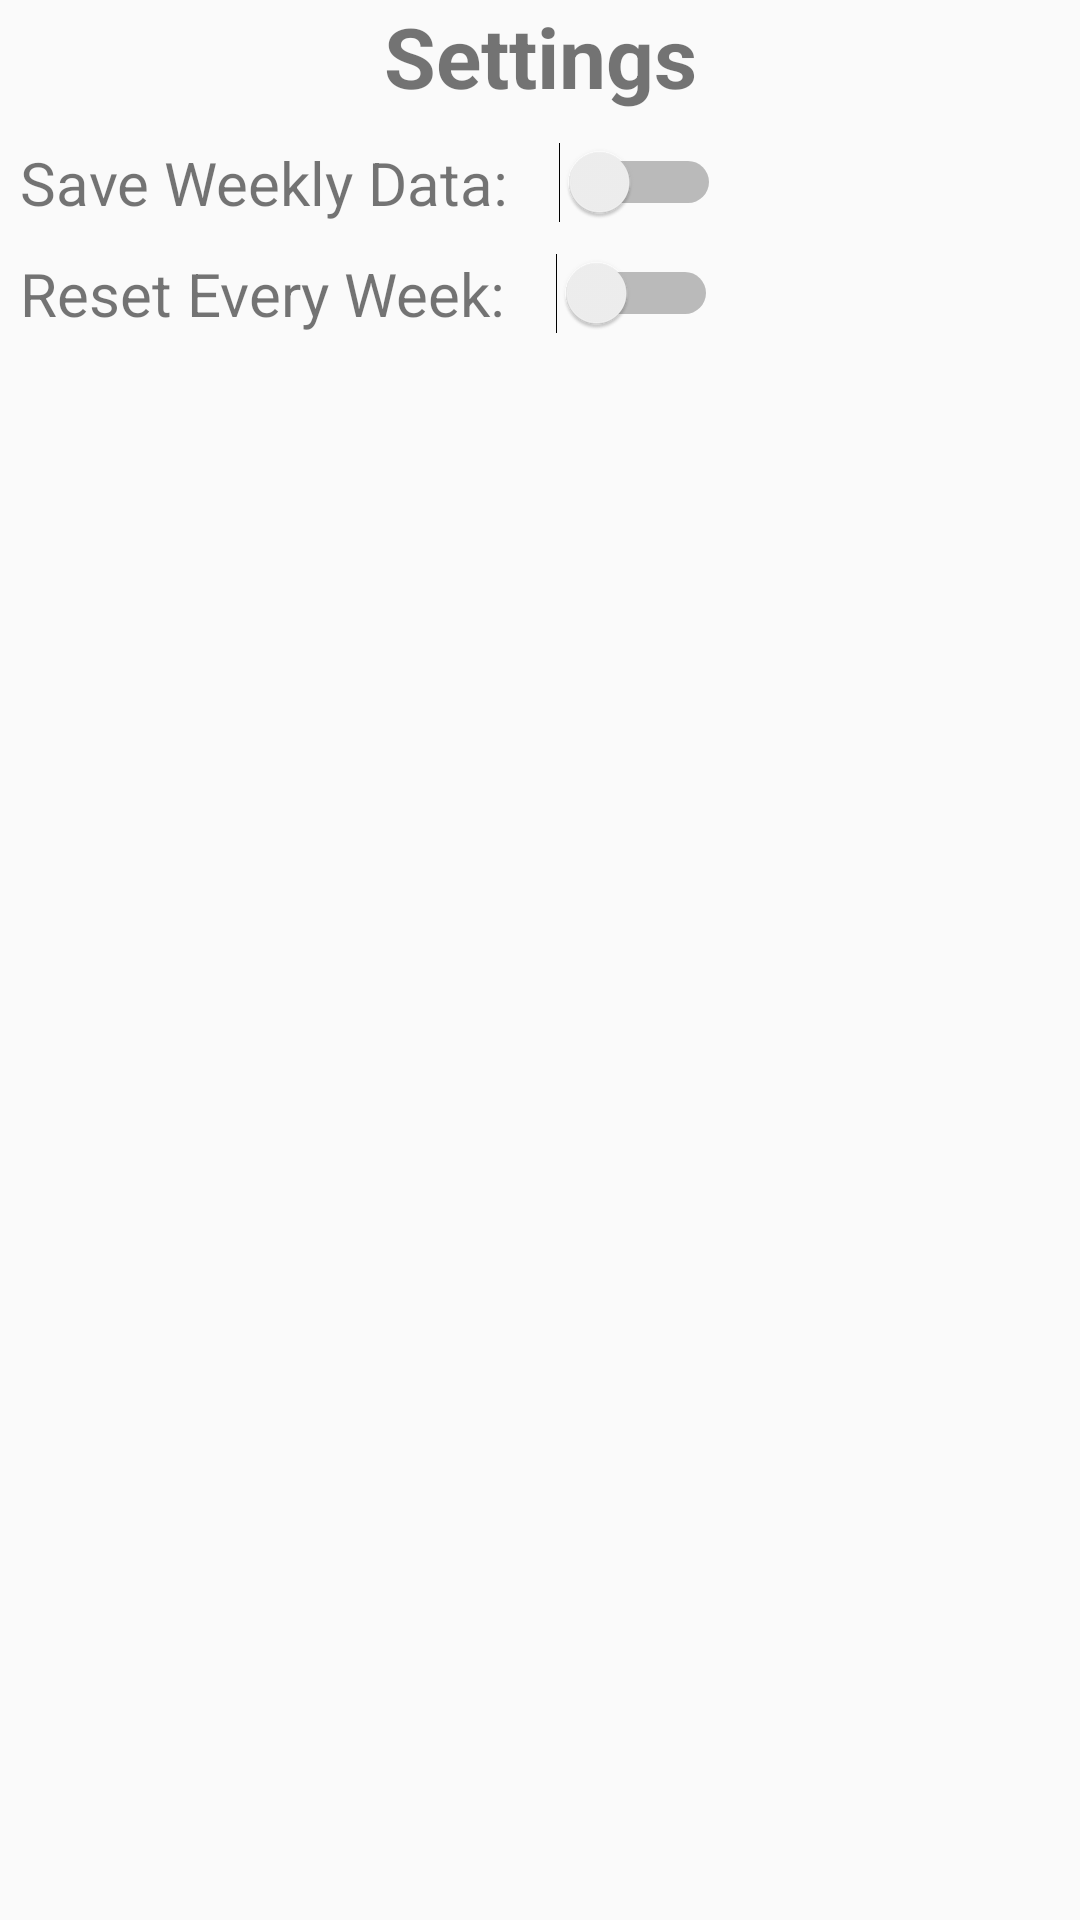

Produce the Android XML layout that renders to this screen, including the resource entries it uses.
<!-- AndroidManifest.xml: application theme AppTheme -->
<!-- res/layout/settings_layout.xml -->
<?xml version="1.0" encoding="utf-8"?>
<LinearLayout
    xmlns:android="http://schemas.android.com/apk/res/android"
    android:layout_width="match_parent"
    android:layout_height="wrap_content"
    android:orientation="vertical">

    <TextView
        android:layout_width="match_parent"
        android:layout_height="wrap_content"
        android:textAlignment="center"
        android:text="Settings"
        android:textSize="28dp"
        android:textStyle="bold"/>

    <LinearLayout
        android:layout_width="match_parent"
        android:layout_height="wrap_content"
        android:orientation="horizontal"
        android:layout_marginTop="10dp">
        <TextView
            android:layout_width="wrap_content"
            android:layout_height="wrap_content"
            android:text="Save Weekly Data: "
            android:textSize="20dp"
            android:paddingHorizontal="6.5dp"/>
        <Switch
            android:layout_width="wrap_content"
            android:layout_height="wrap_content"
            android:layout_gravity="center_horizontal"
            android:id="@+id/switchData"
            android:gravity="left"
            android:text=" "
            android:textSize="20dp"
            android:paddingRight="20dp"/>

    </LinearLayout>

    <LinearLayout
        android:layout_width="match_parent"
        android:layout_height="wrap_content"
        android:orientation="horizontal"
        android:layout_marginTop="10dp">
        <TextView
            android:layout_width="wrap_content"
            android:layout_height="wrap_content"
            android:text="Reset Every Week: "
            android:textSize="20dp"
            android:paddingHorizontal="6.5dp"/>

        <Switch
            android:layout_width="wrap_content"
            android:layout_height="wrap_content"
            android:layout_gravity="center_horizontal"
            android:id="@+id/switchReset"
            android:gravity="left"
            android:text=" "
            android:textSize="20dp"
            android:paddingRight="20dp"/>

    </LinearLayout>


</LinearLayout>
<!-- resources referenced by this layout -->
<resources>
  <style name="AppTheme" parent="Theme.AppCompat.Light.DarkActionBar">
          <item name="colorPrimary">#2196F3</item>
          <item name="colorPrimaryDark">#1976D2</item>
          <item name="colorAccent">#D81B60</item>
          <item name="backgroundcolor">#fcfcfc</item>
          <item name="textcolor">#808080</item>
          <item name="tintcolor">#000000</item>
          <item name="buttoncolor">#2196F3</item>
      </style>
</resources>
